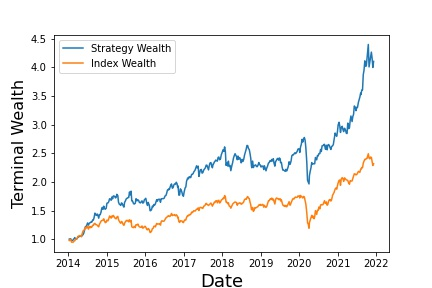

The table this chart was drawn from, first rows:
, Annualized Return, Annualized Vol, Sharpe Ratio, Max Drawdown, Skewness, Kurtosis, Cornish-Fisher VaR (5%), Historic CVaR (5%)
Mean Return, 19.5, 18.85, 0.6572, -29.19, -0.8925, 6.136, 0.04411, 0.06241
